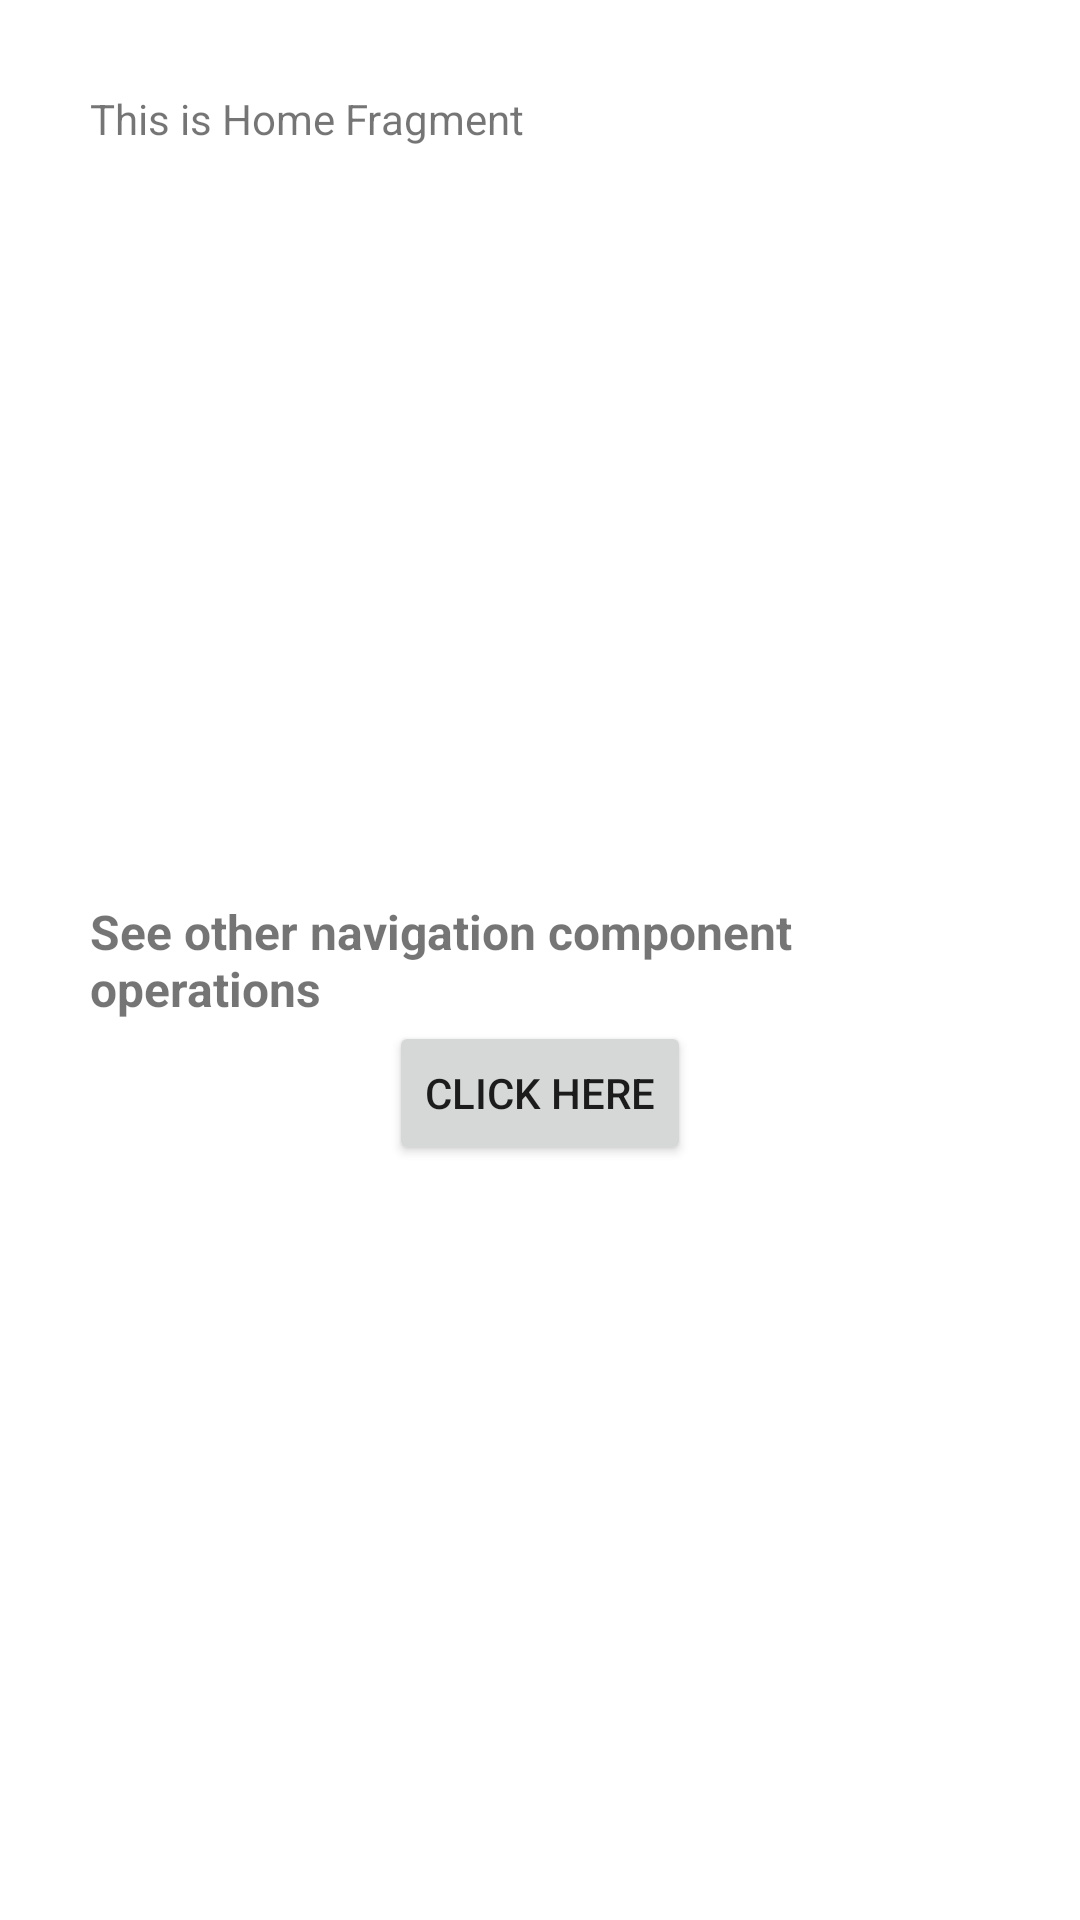

Reconstruct the res/layout file that produces this screen, plus the resources it refers to.
<!-- AndroidManifest.xml: application theme Theme.Latihannavigationcomponent -->
<!-- res/layout/fragment_home.xml -->
<?xml version="1.0" encoding="utf-8"?>
<androidx.constraintlayout.widget.ConstraintLayout xmlns:android="http://schemas.android.com/apk/res/android"
    xmlns:tools="http://schemas.android.com/tools"
    android:layout_width="match_parent"
    android:layout_height="match_parent"
    android:padding="30dp"
    xmlns:app="http://schemas.android.com/apk/res-auto"

    tools:context=".ui.bottomnav.HomeFragment">

    
    <TextView
        android:layout_width="match_parent"
        android:layout_height="match_parent"
        android:text="This is Home Fragment" />

    <TextView
        android:id="@+id/tv_see_other_nav_component_operations"
        android:layout_width="wrap_content"
        android:layout_height="wrap_content"
        android:text="See other navigation component operations"
        android:textSize="16sp"
        android:textStyle="bold"
        app:layout_constraintStart_toStartOf="parent"
        app:layout_constraintTop_toTopOf="parent"
        app:layout_constraintEnd_toEndOf="parent"
        app:layout_constraintBottom_toBottomOf="parent" />

    <Button
        android:id="@+id/btn_click_here_other_operations"
        android:layout_width="wrap_content"
        android:layout_height="wrap_content"
        android:text="Click here"
        app:layout_constraintTop_toBottomOf="@id/tv_see_other_nav_component_operations"
        app:layout_constraintStart_toStartOf="parent"
        app:layout_constraintEnd_toEndOf="parent" />

</androidx.constraintlayout.widget.ConstraintLayout>
<!-- resources referenced by this layout -->
<resources>
  <style name="Theme.Latihannavigationcomponent" parent="Theme.MaterialComponents.DayNight.DarkActionBar">
          
          <item name="colorPrimary">@color/purple_500</item>
          <item name="colorPrimaryVariant">@color/purple_700</item>
          <item name="colorOnPrimary">@color/white</item>
          
          <item name="colorSecondary">@color/teal_200</item>
          <item name="colorSecondaryVariant">@color/teal_700</item>
          <item name="colorOnSecondary">@color/black</item>
          
          <item name="android:statusBarColor" tools:targetApi="l">?attr/colorPrimaryVariant</item>
          
      </style>
  <!-- not gathered from this repository: default colours our renderer supplied (Android Studio template values) -->
  <color name="purple_500">#FF6200EE</color>
  <color name="purple_700">#FF3700B3</color>
  <color name="teal_200">#FF03DAC5</color>
  <color name="teal_700">#FF018786</color>
  <color name="black">#FF000000</color>
  <color name="white">#FFFFFFFF</color>
</resources>
